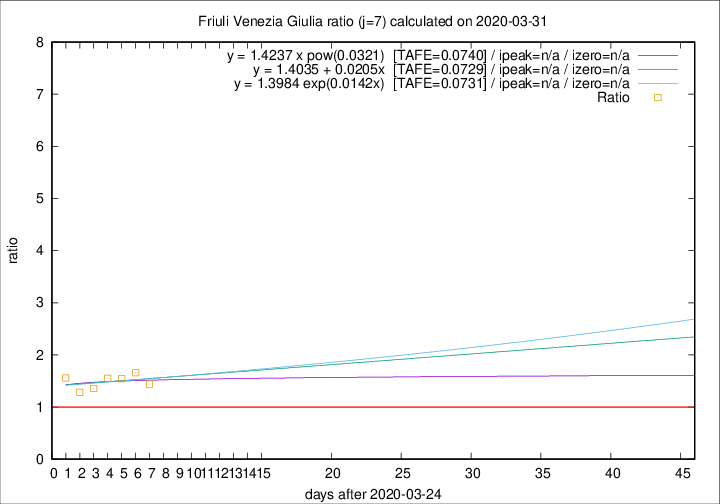

The table this chart was drawn from, first rows:
2020-03-31, 6, 113, 49, 34, 1.4412
2020-03-30, 9, 107, 53, 32, 1.656
2020-03-29, 11, 98, 51, 33, 1.546
2020-03-28, 11, 87, 45, 29, 1.552
2020-03-27, 4, 76, 38, 28, 1.357
2020-03-26, 2, 72, 36, 28, 1.286
2020-03-25, 6, 70, 39, 25, 1.56
